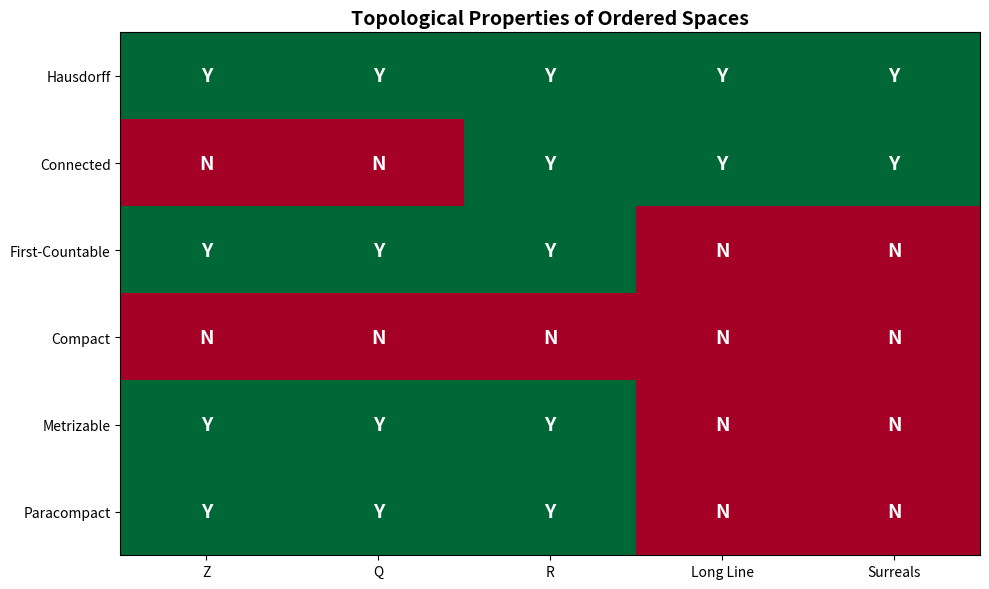

Reproduce this figure in Python.
import matplotlib.pyplot as plt
import numpy as np

fig, ax = plt.subplots(figsize=(10, 6))
spaces = ['Z', 'Q', 'R', 'Long Line', 'Surreals']
props = ['Hausdorff', 'Connected', 'First-Countable', 'Compact', 'Metrizable', 'Paracompact']
data = np.array([[1,0,1,0,1,1],[1,0,1,0,1,1],[1,1,1,0,1,1],[1,1,0,0,0,0],[1,1,0,0,0,0]])
im = ax.imshow(data.T, cmap=plt.cm.RdYlGn, aspect='auto', vmin=0, vmax=1)
ax.set_xticks(range(5)); ax.set_xticklabels(spaces)
ax.set_yticks(range(6)); ax.set_yticklabels(props)
for i in range(6):
    for j in range(5):
        ax.text(j, i, 'Y' if data[j,i]==1 else 'N', ha='center', va='center', fontsize=14, fontweight='bold', color='white')
ax.set_title('Topological Properties of Ordered Spaces', fontsize=14, fontweight='bold')
plt.tight_layout()
plt.savefig('topological_properties.png', dpi=150)
plt.close()
